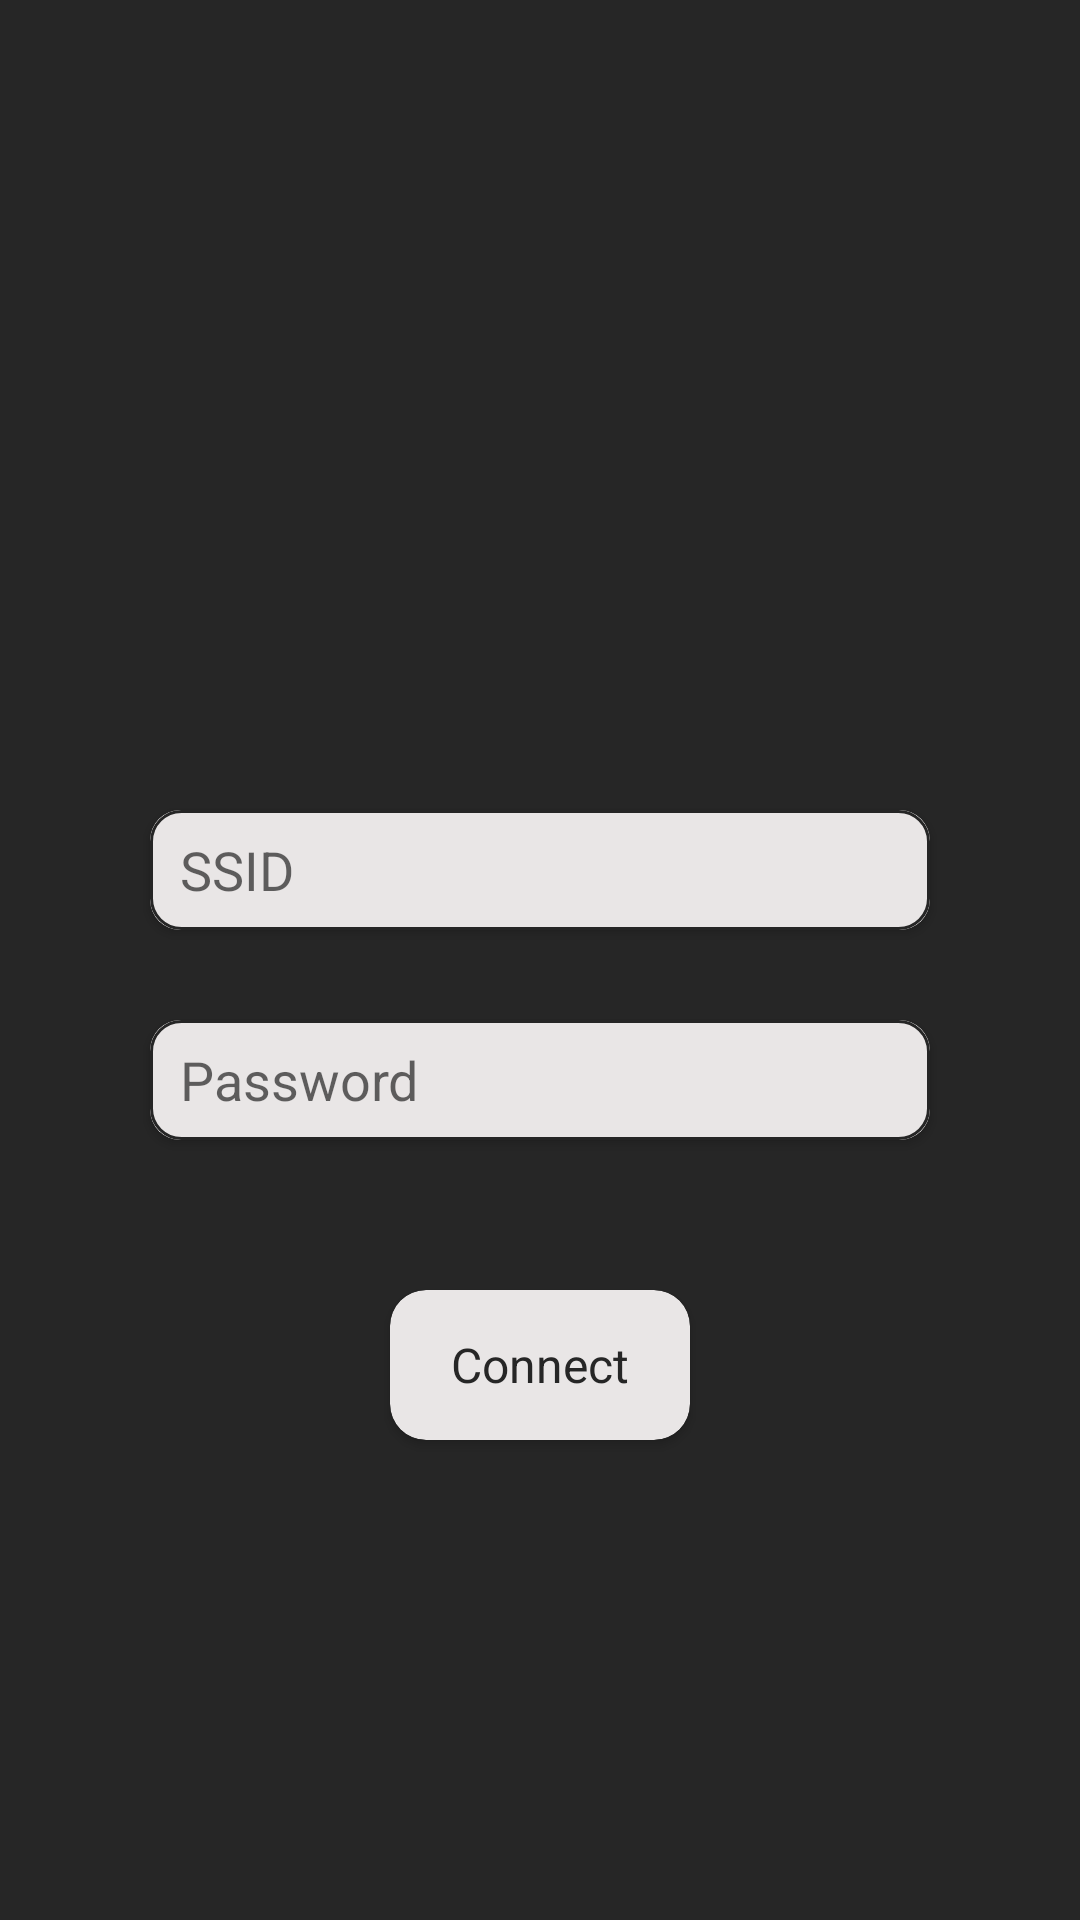

The Android layout XML behind this screen, and the referenced resources:
<!-- AndroidManifest.xml: application theme AppTheme -->
<!-- res/layout/activity_connection.xml -->
<?xml version="1.0" encoding="utf-8"?>
<RelativeLayout xmlns:android="http://schemas.android.com/apk/res/android"
    xmlns:app="http://schemas.android.com/apk/res-auto"
    xmlns:tools="http://schemas.android.com/tools"
    android:layout_width="match_parent"
    android:layout_height="match_parent"
    tools:context=".Activity.ConnectionActivity"
    android:background="#262626">

    <ImageView
        android:id="@+id/wifi_symbol"
        android:layout_width="wrap_content"
        android:layout_height="wrap_content"
        android:src="@drawable/round_wifi_white_48dp"
        android:layout_centerHorizontal="true"
        android:layout_marginTop="200dp"/>

    <androidx.cardview.widget.CardView
        android:id="@+id/wifi_ssid"
        android:layout_width="match_parent"
        android:layout_height="wrap_content"
        android:layout_below="@+id/wifi_symbol"
        android:layout_marginStart="50dp"
        android:layout_marginTop="70dp"
        android:layout_marginEnd="50dp"
        app:cardCornerRadius="10dp"
        app:cardBackgroundColor="#E9E6E6">

        <EditText
            android:id="@+id/input_ssid"
            android:layout_width="match_parent"
            android:layout_height="40dp"
            android:background="@drawable/edit_text_border"
            android:textColor="#262626"
            android:paddingStart="10dp"
            android:paddingEnd="10dp"
            android:textCursorDrawable="@null"
            android:maxLines="1"
            android:lines="1"
            android:singleLine="true"
            android:hint="SSID"/>

    </androidx.cardview.widget.CardView>

    <androidx.cardview.widget.CardView
        android:id="@+id/wifi_pass"
        android:layout_width="match_parent"
        android:layout_height="wrap_content"
        android:layout_below="@+id/wifi_ssid"
        android:layout_marginStart="50dp"
        android:layout_marginTop="30dp"
        android:layout_marginEnd="50dp"
        app:cardCornerRadius="10dp"
        app:cardBackgroundColor="#E9E6E6">

        <EditText
            android:id="@+id/input_pass"
            android:layout_width="match_parent"
            android:layout_height="40dp"
            android:background="@drawable/edit_text_border"
            android:textColor="#262626"
            android:paddingStart="10dp"
            android:paddingEnd="10dp"
            android:textCursorDrawable="@null"
            android:maxLines="1"
            android:lines="1"
            android:singleLine="true"
            android:hint="Password"/>

    </androidx.cardview.widget.CardView>

    <androidx.cardview.widget.CardView
        android:id="@+id/newAppliance"
        android:layout_below="@+id/wifi_pass"
        android:layout_width="100dp"
        android:layout_height="50dp"
        android:layout_marginTop="50dp"
        android:layout_centerInParent="true"
        app:cardBackgroundColor="#E9E6E6"
        app:cardCornerRadius="12dp"
        android:layout_marginEnd="10dp"
        android:layout_weight="0.1"
        android:onClick="wifi_connect"
        android:foreground="?android:attr/selectableItemBackground">

        <TextView
            android:layout_width="wrap_content"
            android:layout_height="wrap_content"
            android:text="Connect"
            android:textSize="16sp"
            android:textColor="#262626"
            android:layout_gravity="center"/>

    </androidx.cardview.widget.CardView>

</RelativeLayout>
<!-- resources referenced by this layout -->
<resources>
  <!-- drawable edit_text_border (drawable) -->
  <?xml version="1.0" encoding="utf-8"?>
  <shape xmlns:android="http://schemas.android.com/apk/res/android"
      android:shape="rectangle"
      android:id="@+id/editTextBorder">
  
      <corners android:radius="10dp" />
  
      <stroke  android:width="1dp" android:color="@color/colorPrimaryDark" />
  </shape>
  <style name="AppTheme" parent="Theme.AppCompat.Light.NoActionBar">
          
          <item name="colorPrimary">@color/colorPrimary</item>
          <item name="colorPrimaryDark">@color/colorPrimaryDark</item>
          <item name="colorAccent">@color/colorAccent</item>
      </style>
  <color name="colorPrimaryDark">#262626</color>
  <color name="colorPrimary">#57595E</color>
  <color name="colorAccent">#57595E</color>
</resources>
